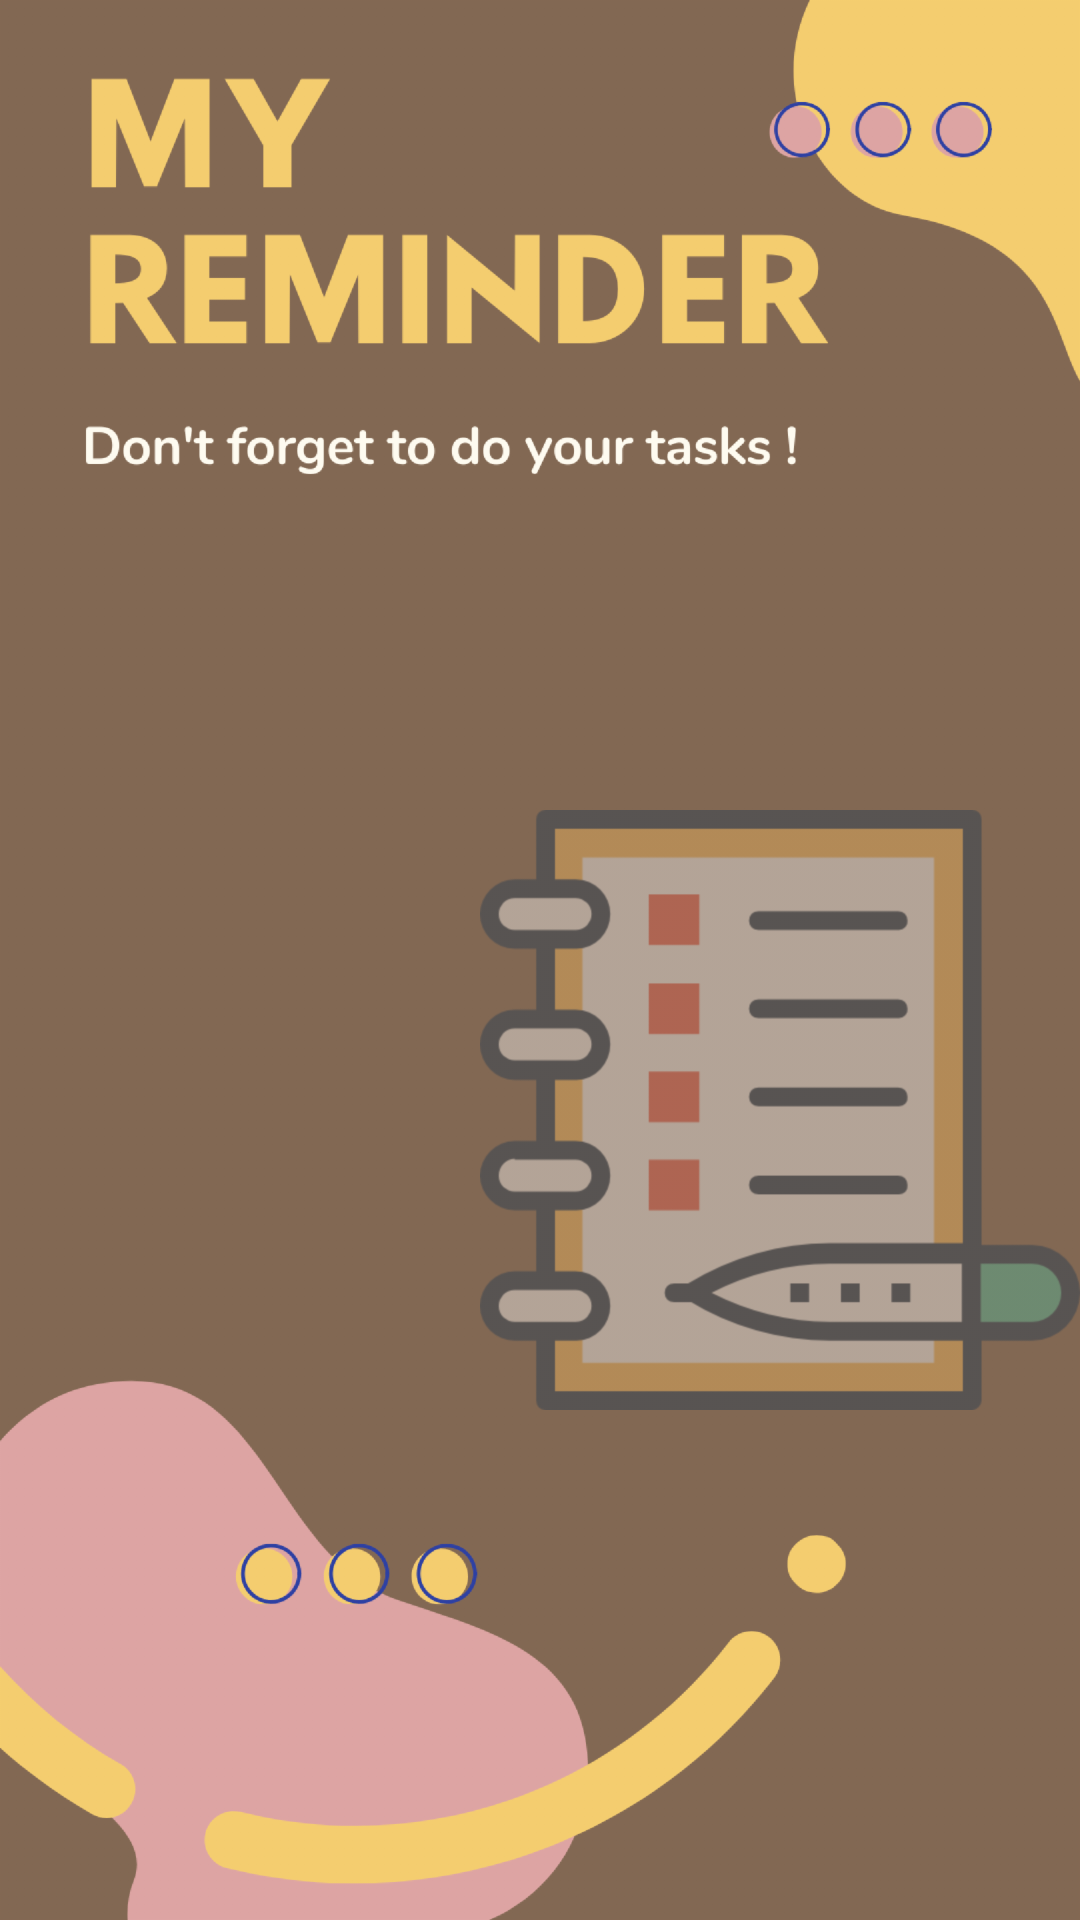

Write the Android layout XML for this screen, with the resource values it uses.
<!-- AndroidManifest.xml: application theme AppTheme -->
<!-- res/layout/activity_splash_screen.xml -->
<?xml version="1.0" encoding="utf-8"?>
<androidx.constraintlayout.widget.ConstraintLayout xmlns:android="http://schemas.android.com/apk/res/android"
    xmlns:app="http://schemas.android.com/apk/res-auto"
    xmlns:tools="http://schemas.android.com/tools"
    android:layout_width="match_parent"
    android:layout_height="match_parent"
    android:background="@drawable/background_splash_screen"
    tools:context=".screen.SplashScreenActivity">

    <ImageView
        android:id="@+id/imageView2"
        android:layout_width="200dp"
        android:layout_height="200dp"
        android:layout_marginTop="100dp"
        android:alpha="0.4"
        android:src="@drawable/ic_to_do_list"
        app:layout_constraintBottom_toBottomOf="parent"
        app:layout_constraintEnd_toEndOf="parent"
        app:layout_constraintTop_toTopOf="parent" />
</androidx.constraintlayout.widget.ConstraintLayout>
<!-- resources referenced by this layout -->
<resources>
  <!-- drawable background_splash_screen: png bitmap (drawable-hdpi, 77161 bytes) -->
  <!-- drawable ic_to_do_list: png bitmap (drawable-hdpi, 20194 bytes) -->
  <style name="AppTheme" parent="Theme.AppCompat.Light.NoActionBar">
          
          <item name="colorPrimary">@color/colorPrimary</item>
          <item name="colorPrimaryDark">@color/colorPrimaryDark</item>
          <item name="colorAccent">@color/brown_2</item>
          <item name="android:textViewStyle">@style/MRTextViewStyle</item>
      </style>
  <color name="colorPrimary">#008577</color>
  <color name="colorPrimaryDark">#00574B</color>
  <color name="brown_2">#836853</color>
  <style name="MRTextViewStyle" parent="android:Widget.TextView">
          <item name="android:fontFamily" />
      </style>
</resources>
